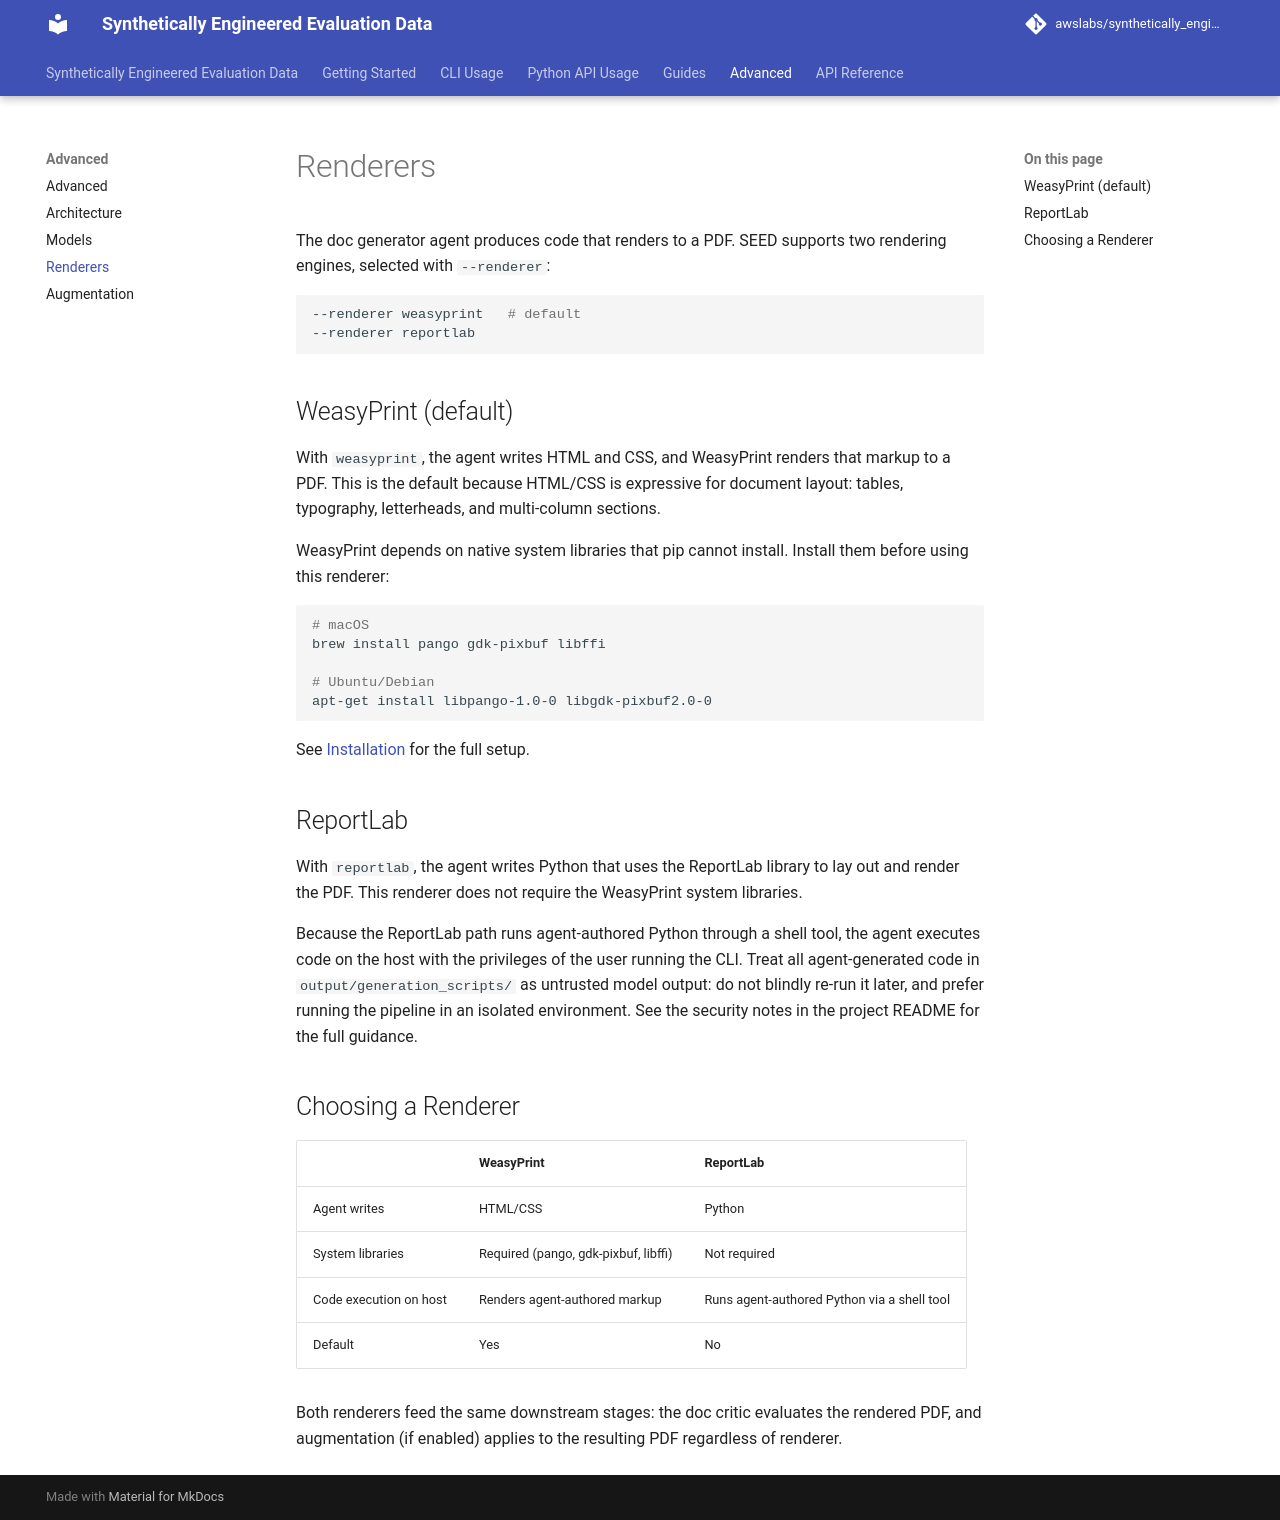

repository: awslabs/synthetically_engineered_evaluation_data · page: Advanced/renderers/index.html · generator: mkdocs

---
title: Renderers
---

# Renderers

The doc generator agent produces code that renders to a PDF. SEED supports two rendering engines, selected with `--renderer`:

```bash
--renderer weasyprint   # default
--renderer reportlab
```

## WeasyPrint (default)

With `weasyprint`, the agent writes HTML and CSS, and WeasyPrint renders that markup to a PDF. This is the default because HTML/CSS is expressive for document layout: tables, typography, letterheads, and multi-column sections.

WeasyPrint depends on native system libraries that pip cannot install. Install them before using this renderer:

```bash
# macOS
brew install pango gdk-pixbuf libffi

# Ubuntu/Debian
apt-get install libpango-1.0-0 libgdk-pixbuf2.0-0
```

See [Installation](../Getting-Started/installation.md) for the full setup.

## ReportLab

With `reportlab`, the agent writes Python that uses the ReportLab library to lay out and render the PDF. This renderer does not require the WeasyPrint system libraries.

Because the ReportLab path runs agent-authored Python through a shell tool, the agent executes code on the host with the privileges of the user running the CLI. Treat all agent-generated code in `output/generation_scripts/` as untrusted model output: do not blindly re-run it later, and prefer running the pipeline in an isolated environment. See the security notes in the project README for the full guidance.

## Choosing a Renderer

| | WeasyPrint | ReportLab |
|---|---|---|
| Agent writes | HTML/CSS | Python |
| System libraries | Required (pango, gdk-pixbuf, libffi) | Not required |
| Code execution on host | Renders agent-authored markup | Runs agent-authored Python via a shell tool |
| Default | Yes | No |

Both renderers feed the same downstream stages: the doc critic evaluates the rendered PDF, and augmentation (if enabled) applies to the resulting PDF regardless of renderer.
